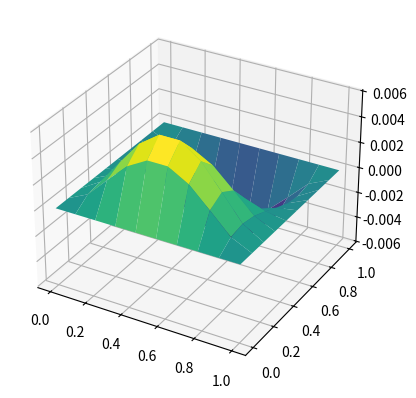
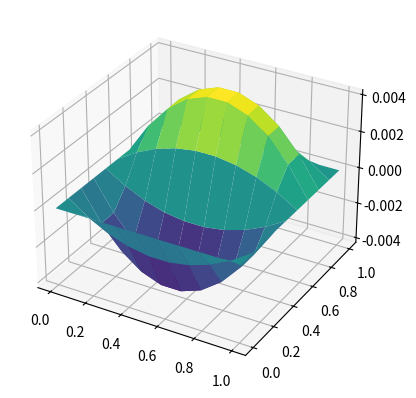
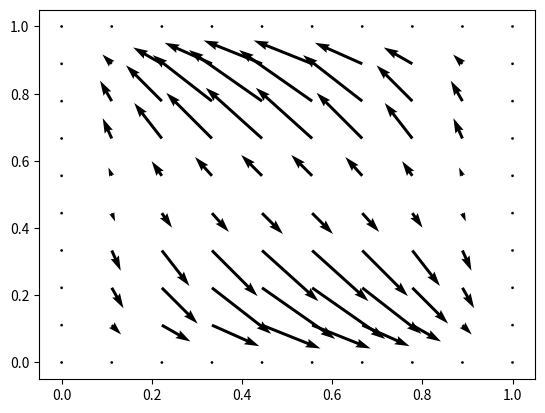
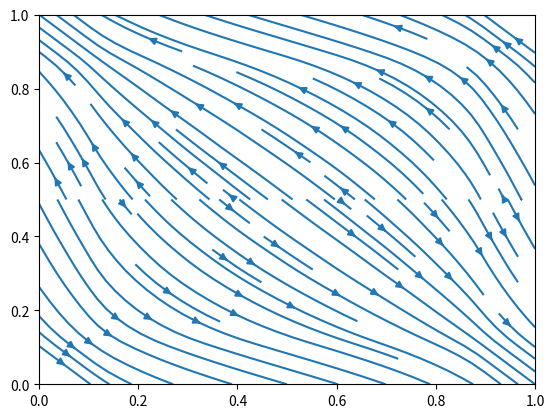

Here is the Python script that generated these plots, in order:
"""
General test script for plotting vector fields and 2d functions
"""

import numpy as np
import matplotlib.pyplot as plt

H = 10
x = np.linspace(0, 1, H)
y = np.linspace(0, 1, H)
h = x[1] - x[0]
vertices = (np.array(np.meshgrid(x, y)).reshape(2, -1).T).tolist()
elements = [[[x[i]  , y[j]  ],
             [x[i+1], y[j]  ], 
             [x[i]  , y[j+1]], 
             [x[i+1], y[j+1]]] for i in range(H-1) for j in range(H-1)]
X, Y = np.meshgrid(x, y)

def f(x, y):
    return x*(x-1)*y*(y-1)

u_1 = lambda x: (x[0]**2)*((1-x[0])**2)*x[1]*(1-x[1])*(1-(2*x[1]))
u_2 = lambda x: -(x[0])*(1-x[0])*(1-(2*x[1]))*(x[1]**2)*((1-x[1])**2)

#grad_x, grad_y = np.gradient(f(X, Y), h, h)

fig = plt.figure()
ax = plt.axes(projection ='3d')
ax.plot_surface(X, Y, u_1((X, Y)), cmap="viridis")
plt.show()

fig = plt.figure()
ax = plt.axes(projection ='3d')
ax.plot_surface(X, Y, u_2((X, Y)), cmap="viridis")
plt.show()

fig, ax = plt.subplots()
ax.quiver(X, Y, u_1((X, Y)), u_2((X, Y)))
fig, ax = plt.subplots()
ax.streamplot(X, Y, u_1((X, Y)), u_2((X, Y)))
plt.show()
